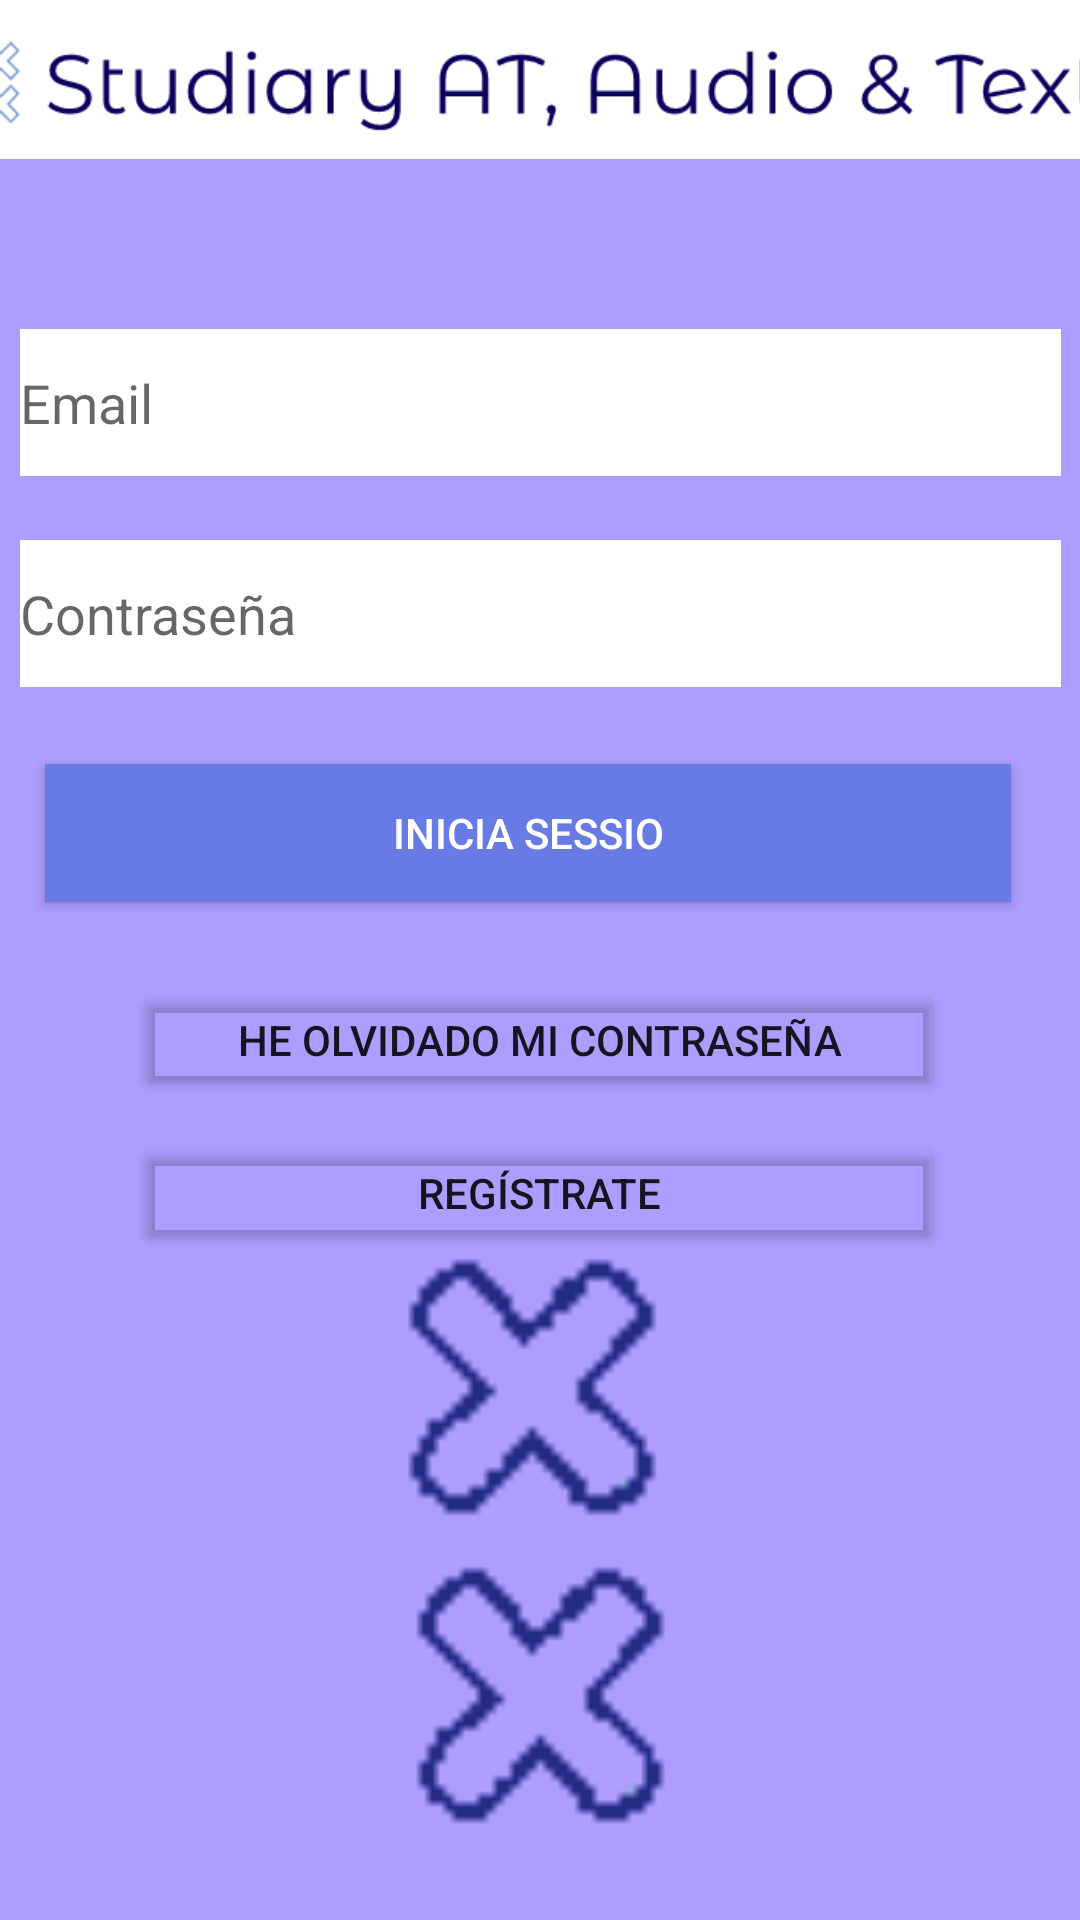

Write the Android layout XML for this screen, with the resource values it uses.
<!-- AndroidManifest.xml: application theme Theme.StuDiary_AT -->
<!-- res/layout/fragment_login.xml -->
<?xml version="1.0" encoding="utf-8"?>
<androidx.constraintlayout.widget.ConstraintLayout xmlns:android="http://schemas.android.com/apk/res/android"
    xmlns:app="http://schemas.android.com/apk/res-auto"
    xmlns:tools="http://schemas.android.com/tools"
    android:id="@+id/container"
    android:layout_width="match_parent"
    android:layout_height="match_parent"
    android:background="#AE9CFF"
    android:paddingLeft="@dimen/fragment_horizontal_margin"
    android:paddingTop="@dimen/fragment_vertical_margin"
    android:paddingRight="@dimen/fragment_horizontal_margin"
    android:paddingBottom="@dimen/fragment_vertical_margin"
    tools:context=".ui.login.LoginFragment">

    <ImageView
        android:id="@+id/logoback_log2"
        android:layout_width="177dp"
        android:layout_height="272dp"
        android:layout_marginTop="32dp"
        android:contentDescription="@string/backgroundlogo"
        app:layout_constraintBottom_toBottomOf="parent"
        app:layout_constraintEnd_toEndOf="parent"
        app:layout_constraintStart_toStartOf="parent"
        app:layout_constraintTop_toTopOf="parent"
        app:layout_constraintVertical_bias="1.0"
        app:srcCompat="@drawable/logo_background" />

    <Button
        android:id="@+id/button_register_log2"
        android:layout_width="270dp"
        android:layout_height="40dp"
        android:layout_marginBottom="120dp"
        android:text="@string/reg_strate"
        app:backgroundTint="#00FFFFFF"
        app:layout_constraintBottom_toBottomOf="parent"
        app:layout_constraintEnd_toEndOf="parent"
        app:layout_constraintHorizontal_bias="0.496"
        app:layout_constraintStart_toStartOf="parent"
        app:layout_constraintTop_toBottomOf="@+id/button_forgotPassw_log2"
        app:layout_constraintVertical_bias="0.096" />

    <Button
        android:id="@+id/button_forgotPassw_log2"
        android:layout_width="270dp"
        android:layout_height="40dp"
        android:text="@string/he_olvidado_mi_contrase_a"
        app:backgroundTint="#00FFFFFF"
        app:layout_constraintBottom_toBottomOf="parent"
        app:layout_constraintEnd_toEndOf="parent"
        app:layout_constraintHorizontal_bias="0.496"
        app:layout_constraintStart_toStartOf="parent"
        app:layout_constraintTop_toBottomOf="@+id/button_login_log2"
        app:layout_constraintVertical_bias="0.087" />

    <Button
        android:id="@+id/button_login_log2"
        android:layout_width="322dp"
        android:layout_height="46dp"
        android:layout_gravity="start"
        android:layout_marginStart="48dp"
        android:layout_marginEnd="48dp"
        android:layout_marginBottom="64dp"
        android:background="#3F51B5"
        android:text="@string/inicia_sessio"
        android:textColor="#FFFFFF"
        app:backgroundTint="#687AE3"
        app:layout_constraintBottom_toBottomOf="parent"
        app:layout_constraintEnd_toEndOf="parent"
        app:layout_constraintHorizontal_bias="0.571"
        app:layout_constraintStart_toStartOf="parent"
        app:layout_constraintTop_toBottomOf="@+id/textin_password_log2"
        app:layout_constraintVertical_bias="0.085"
        />

    <EditText
        android:id="@+id/textin_password_log2"
        android:layout_width="347dp"
        android:layout_height="49dp"
        android:layout_marginStart="24dp"
        android:layout_marginEnd="24dp"
        android:autofillHints=""
        android:background="#FFFFFF"
        android:hint="@string/contrase_a"
        android:imeActionLabel="@string/action_sign_in_short"
        android:imeOptions="actionDone"
        android:inputType="textPassword"
        android:selectAllOnFocus="true"
        app:layout_constraintBottom_toBottomOf="parent"
        app:layout_constraintEnd_toEndOf="parent"
        app:layout_constraintStart_toStartOf="parent"
        app:layout_constraintTop_toBottomOf="@+id/textin_username_log2"
        app:layout_constraintVertical_bias="0.049" />

    <EditText
        android:id="@+id/textin_username_log2"
        android:layout_width="347dp"
        android:layout_height="49dp"
        android:layout_marginStart="24dp"
        android:layout_marginTop="32dp"
        android:layout_marginEnd="24dp"
        android:layout_marginBottom="32dp"
        android:autofillHints=""
        android:background="#FFFFFF"
        android:hint="@string/prompt_email"
        android:inputType="textEmailAddress"
        android:selectAllOnFocus="true"
        app:layout_constraintBottom_toBottomOf="parent"
        app:layout_constraintEnd_toEndOf="parent"
        app:layout_constraintStart_toStartOf="parent"
        app:layout_constraintTop_toBottomOf="@+id/logo_log2"
        app:layout_constraintVertical_bias="0.052" />

    <ImageView
        android:id="@+id/logo_log2"
        android:layout_width="483dp"
        android:layout_height="53dp"
        android:contentDescription="@string/logo"
        app:layout_constraintBottom_toBottomOf="parent"
        app:layout_constraintEnd_toEndOf="parent"
        app:layout_constraintStart_toStartOf="parent"
        app:layout_constraintTop_toTopOf="parent"
        app:layout_constraintVertical_bias="0.0"
        app:srcCompat="@drawable/logo" />

    <ProgressBar
        android:id="@+id/loading"
        android:layout_width="40dp"
        android:layout_height="70dp"
        android:layout_gravity="center"
        android:layout_marginBottom="64dp"
        android:visibility="gone"
        app:layout_constraintBottom_toBottomOf="parent"
        app:layout_constraintEnd_toEndOf="parent"
        app:layout_constraintStart_toStartOf="parent"
        app:layout_constraintTop_toTopOf="parent"
        app:layout_constraintVertical_bias="0.205" />
</androidx.constraintlayout.widget.ConstraintLayout>
<!-- resources referenced by this layout -->
<resources>
  <dimen name="fragment_horizontal_margin" />
  <dimen name="fragment_vertical_margin" />
  <!-- drawable logo: png bitmap (drawable, 9384 bytes) -->
  <!-- drawable logo_background: png bitmap (drawable, 856 bytes) -->
  <string name="action_sign_in_short">Sign in</string>
  <string name="backgroundlogo">backgroundlogo</string>
  <string name="contrase_a">Contraseña</string>
  <string name="he_olvidado_mi_contrase_a">He olvidado mi contraseña</string>
  <string name="inicia_sessio">Inicia sessio</string>
  <string name="logo">logo</string>
  <string name="prompt_email">Email</string>
  <string name="reg_strate">Regístrate</string>
  <style name="Theme.StuDiary_AT" parent="Theme.MaterialComponents.DayNight.DarkActionBar">
          
          <item name="colorPrimary">@color/purple_500</item>
          <item name="colorPrimaryVariant">@color/purple_700</item>
          <item name="colorOnPrimary">@color/white</item>
          
          <item name="colorSecondary">@color/teal_200</item>
          <item name="colorSecondaryVariant">@color/teal_700</item>
          <item name="colorOnSecondary">@color/black</item>
          
          <item name="android:statusBarColor" tools:targetApi="l">?attr/colorPrimaryVariant</item>
          
      </style>
  <color name="purple_500">#FF6200EE</color>
  <color name="purple_700">#FF3700B3</color>
  <color name="white">#FFFFFFFF</color>
  <color name="teal_200">#FF03DAC5</color>
  <color name="teal_700">#FF018786</color>
  <color name="black">#FF000000</color>
</resources>
